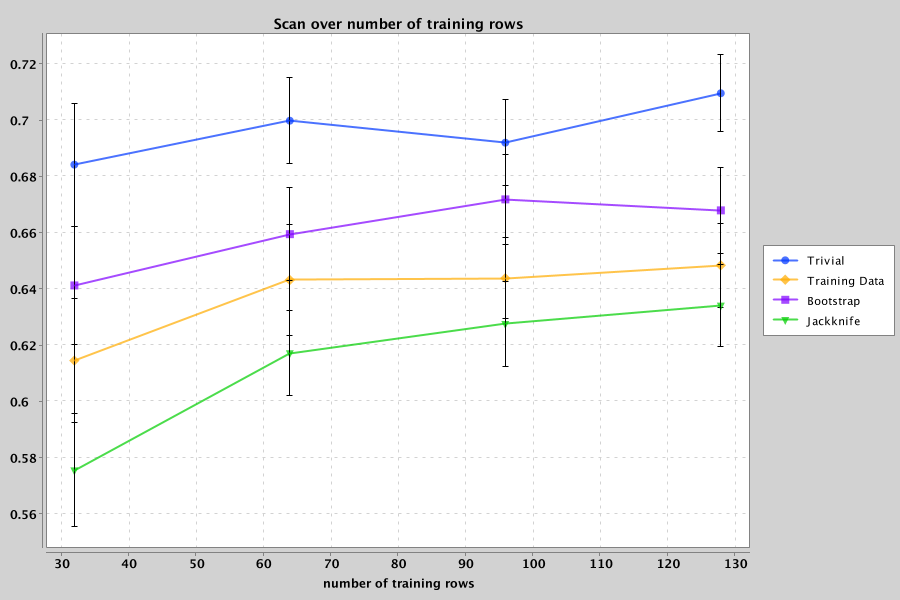

Values plotted in this chart, from the file beside it:
correlation method, metric, mean value, std error of value, trials, train, test, bags, observational, output index 0, output index 1
Trivial, 68.30000000000001% standard confidence, 0.6842, 0.02187, 32, 32, 48, 64, true, PROPERTY: YS (MPa), PROPERTY: Elongation (%)
Training Data, 68.30000000000001% standard confidence, 0.6146, 0.02221, 32, 32, 48, 64, true, PROPERTY: YS (MPa), PROPERTY: Elongation (%)
Bootstrap, 68.30000000000001% standard confidence, 0.6413, 0.02097, 32, 32, 48, 64, true, PROPERTY: YS (MPa), PROPERTY: Elongation (%)
Jackknife, 68.30000000000001% standard confidence, 0.5755, 0.02006, 32, 32, 48, 64, true, PROPERTY: YS (MPa), PROPERTY: Elongation (%)
Trivial, 68.30000000000001% standard confidence, 0.6999, 0.01532, 32, 64, 48, 64, true, PROPERTY: YS (MPa), PROPERTY: Elongation (%)
Training Data, 68.30000000000001% standard confidence, 0.6432, 0.01983, 32, 64, 48, 64, true, PROPERTY: YS (MPa), PROPERTY: Elongation (%)
Bootstrap, 68.30000000000001% standard confidence, 0.6595, 0.01643, 32, 64, 48, 64, true, PROPERTY: YS (MPa), PROPERTY: Elongation (%)
Jackknife, 68.30000000000001% standard confidence, 0.6172, 0.01515, 32, 64, 48, 64, true, PROPERTY: YS (MPa), PROPERTY: Elongation (%)
Trivial, 68.30000000000001% standard confidence, 0.6921, 0.01526, 32, 96, 48, 64, true, PROPERTY: YS (MPa), PROPERTY: Elongation (%)
Training Data, 68.30000000000001% standard confidence, 0.6439, 0.01433, 32, 96, 48, 64, true, PROPERTY: YS (MPa), PROPERTY: Elongation (%)
Bootstrap, 68.30000000000001% standard confidence, 0.6719, 0.01592, 32, 96, 48, 64, true, PROPERTY: YS (MPa), PROPERTY: Elongation (%)
Jackknife, 68.30000000000001% standard confidence, 0.6276, 0.01498, 32, 96, 48, 64, true, PROPERTY: YS (MPa), PROPERTY: Elongation (%)
Trivial, 68.30000000000001% standard confidence, 0.7096, 0.01375, 32, 128, 48, 64, true, PROPERTY: YS (MPa), PROPERTY: Elongation (%)
Training Data, 68.30000000000001% standard confidence, 0.6484, 0.01484, 32, 128, 48, 64, true, PROPERTY: YS (MPa), PROPERTY: Elongation (%)
Bootstrap, 68.30000000000001% standard confidence, 0.668, 0.01521, 32, 128, 48, 64, true, PROPERTY: YS (MPa), PROPERTY: Elongation (%)
Jackknife, 68.30000000000001% standard confidence, 0.6341, 0.0147, 32, 128, 48, 64, true, PROPERTY: YS (MPa), PROPERTY: Elongation (%)
